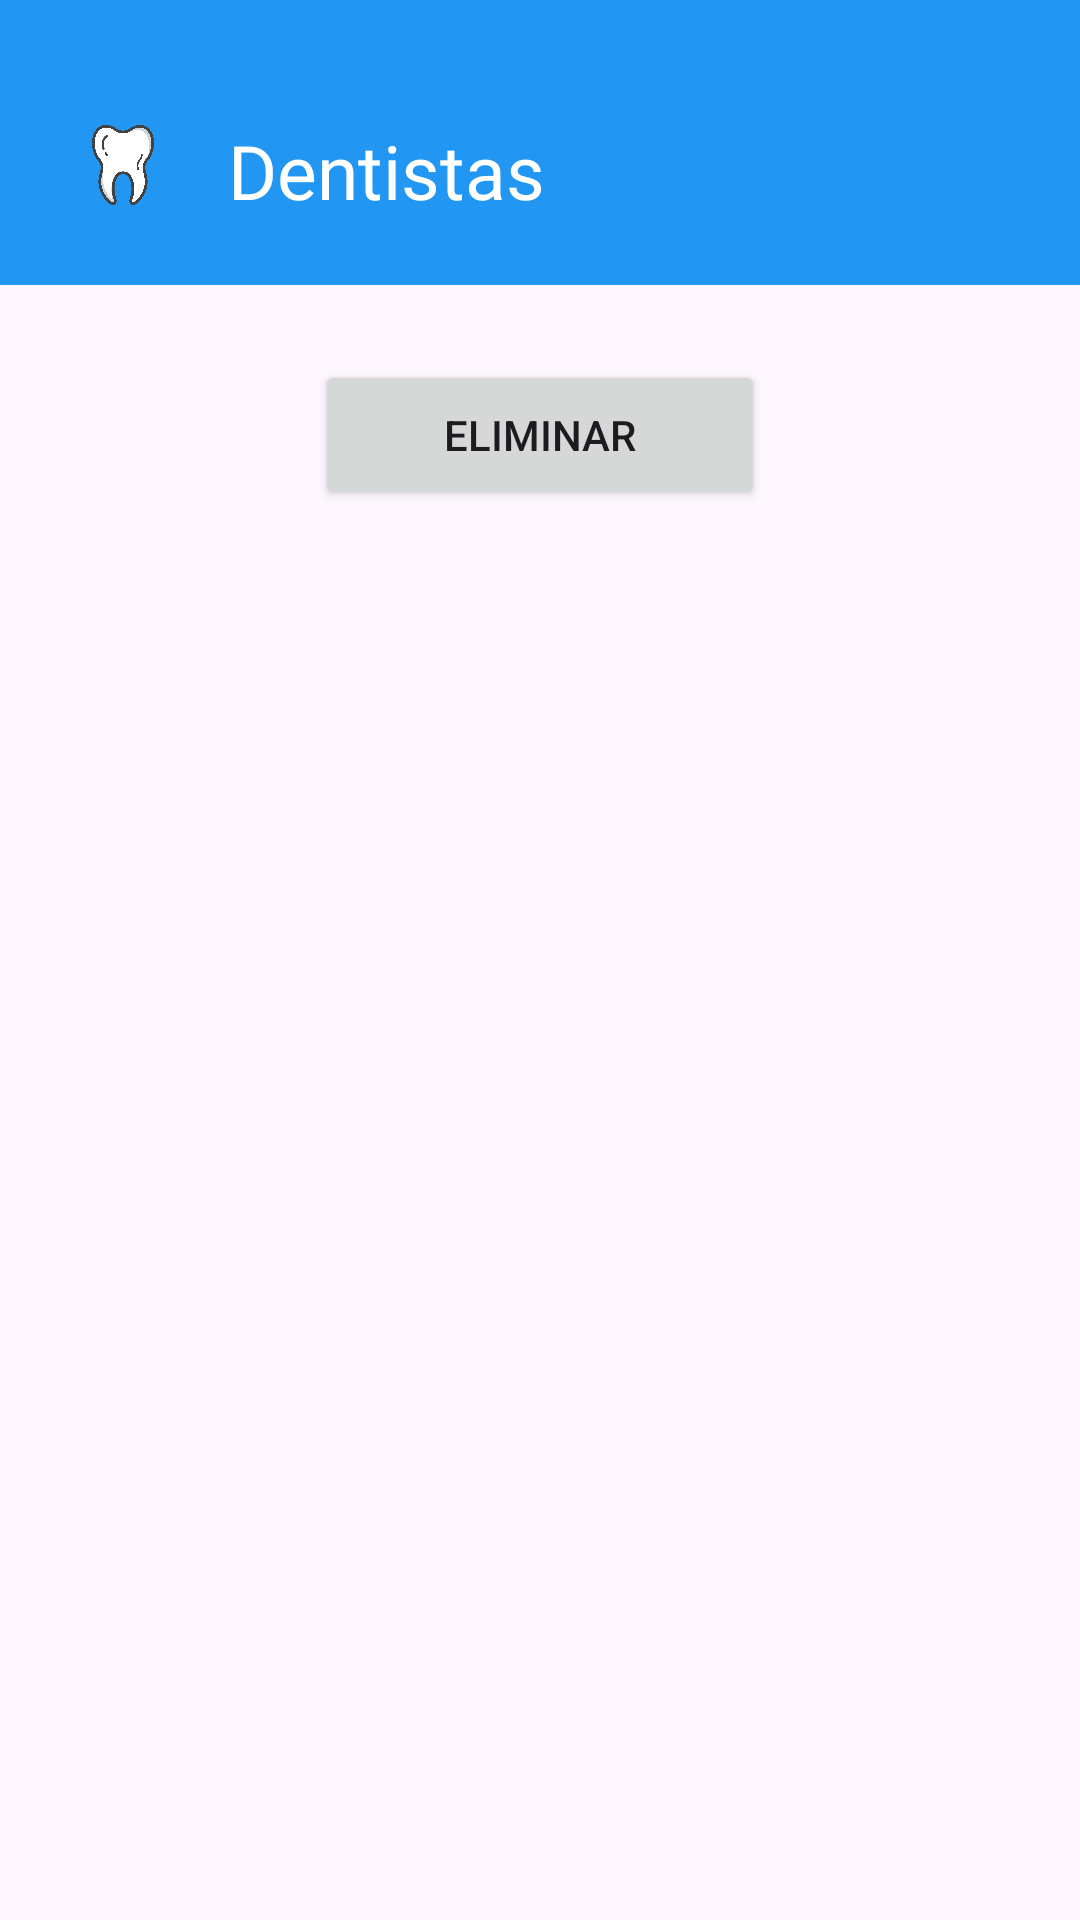

The Android layout XML behind this screen, and the referenced resources:
<!-- AndroidManifest.xml: application theme Theme.Dentistas -->
<!-- res/layout/activity_ver2.xml -->
<?xml version="1.0" encoding="utf-8"?>
<LinearLayout
    xmlns:android="http://schemas.android.com/apk/res/android"
    xmlns:app="http://schemas.android.com/apk/res-auto"
    xmlns:tools="http://schemas.android.com/tools"
    android:id="@+id/main"
    android:layout_width="match_parent"
    android:layout_height="match_parent"
    android:orientation="vertical"
    tools:context=".ver2">

    <include
        android:id="@+id/toolbar"
        layout="@layout/toolbar"/>

    <LinearLayout
        android:layout_width="match_parent"
        android:layout_height="match_parent"
        android:orientation="vertical"
        android:padding="25dp">

        <Button
            android:id="@+id/del"
            android:onClick="del"
            android:layout_width="150dp"
            android:layout_height="50dp"
            android:layout_gravity="center"
            android:text="Eliminar"
            tools:ignore="OnClick" />

        <View
            android:layout_width="match_parent"
            android:layout_height="25dp"></View>

        <androidx.recyclerview.widget.RecyclerView
            android:id="@+id/rv_lista2"
            android:layout_width="match_parent"
            android:layout_height="wrap_content"></androidx.recyclerview.widget.RecyclerView>
    </LinearLayout>
</LinearLayout>
<!-- res/layout/toolbar.xml (included above) -->
<?xml version="1.0" encoding="utf-8"?>
<androidx.appcompat.widget.Toolbar
    xmlns:android="http://schemas.android.com/apk/res/android"
    android:layout_width="match_parent"
    android:layout_height="wrap_content"
    android:paddingTop="25dp"
    android:paddingBottom="10dp"
    android:background="#2196F3">
    <LinearLayout
        android:layout_width="match_parent"
        android:layout_height="wrap_content"
        android:orientation="horizontal"
        android:paddingTop="5dp"
        android:paddingBottom="5dp">
        <ImageView
            android:layout_width="50dp"
            android:layout_height="50dp"
            android:src="@drawable/diente"
            android:layout_marginRight="10dp">
        </ImageView>
        <TextView
            android:layout_width="wrap_content"
            android:layout_height="wrap_content"
            android:text="Dentistas"
            android:textSize="25sp"
            android:paddingTop="10dp"
            android:fontFamily="@font/latobold"
            android:textColor="@color/white">
        </TextView>
    </LinearLayout>
</androidx.appcompat.widget.Toolbar>
<!-- resources referenced by this layout -->
<resources>
  <!-- drawable diente: png bitmap (drawable, 44128 bytes) -->
  <style name="Theme.Dentistas" parent="Base.Theme.Dentistas" />
  <style name="Base.Theme.Dentistas" parent="Theme.Material3.DayNight.NoActionBar">
          
          <item name="colorPrimary">@color/primary</item>
      </style>
  <!-- not gathered from this repository: default colours our renderer supplied (Android Studio template values) -->
  <color name="white">#FFFFFFFF</color>
</resources>
